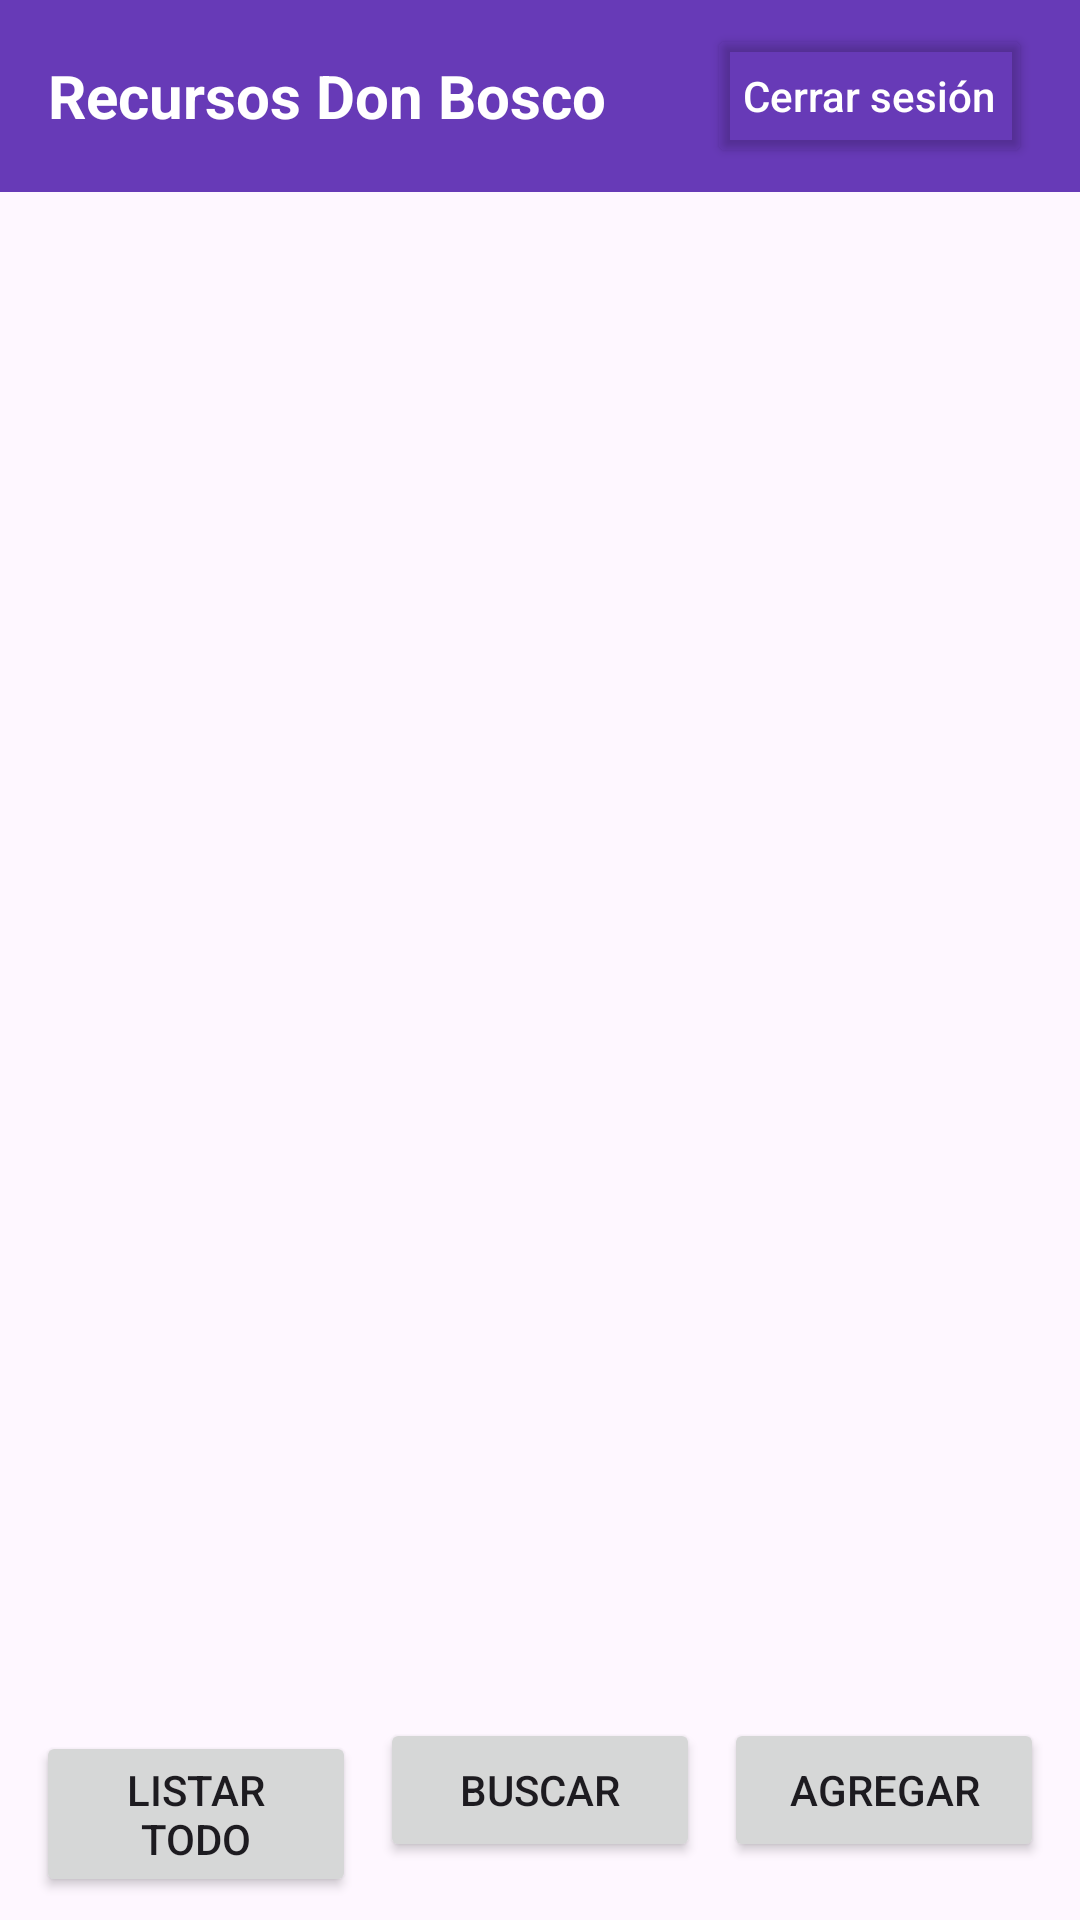

Here is an Android app screen rendered from its layout file. Give the layout XML and the strings, colors and styles it references.
<!-- AndroidManifest.xml: application theme Theme.DesafiopracticoIIIDSM -->
<!-- res/layout/activity_main.xml -->
<?xml version="1.0" encoding="utf-8"?>
<androidx.constraintlayout.widget.ConstraintLayout xmlns:android="http://schemas.android.com/apk/res/android"
    xmlns:app="http://schemas.android.com/apk/res-auto"
    xmlns:tools="http://schemas.android.com/tools"
    android:id="@+id/main"
    android:layout_width="match_parent"
    android:layout_height="match_parent"
    tools:context=".MainActivity">

    <LinearLayout
        android:id="@+id/header"
        android:layout_width="match_parent"
        android:layout_height="?attr/actionBarSize"
        android:background="@color/purple"
        android:gravity="center_vertical"
        android:orientation="horizontal"
        android:paddingStart="16dp"
        android:paddingEnd="16dp"
        app:layout_constraintTop_toTopOf="parent">

        <TextView
            android:layout_width="0dp"
            android:layout_height="wrap_content"
            android:layout_weight="1"
            android:text="@string/app_name"
            android:textColor="@android:color/white"
            android:textSize="20sp"
            android:textStyle="bold" />

        <Button
            android:id="@+id/btnLogout"
            android:layout_width="wrap_content"
            android:layout_height="wrap_content"
            android:text="@string/close_sesion"
            android:textColor="@android:color/white"
            android:backgroundTint="@android:color/transparent"
            android:textAllCaps="false" />
    </LinearLayout>

    <ScrollView
        android:layout_width="match_parent"
        android:layout_height="0dp"
        app:layout_constraintTop_toBottomOf="@id/header"
        app:layout_constraintBottom_toTopOf="@+id/buttonContainer">

        <LinearLayout
            android:id="@+id/dataContainer"
            android:layout_width="match_parent"
            android:layout_height="wrap_content"
            android:orientation="vertical"
            android:padding="16dp">

        </LinearLayout>
    </ScrollView>

    <LinearLayout
        android:id="@+id/buttonContainer"
        android:layout_width="match_parent"
        android:layout_height="wrap_content"
        android:orientation="horizontal"
        android:padding="8dp"
        app:layout_constraintBottom_toBottomOf="parent">

        <Button
            android:id="@+id/btnListAll"
            android:layout_width="0dp"
            android:layout_height="wrap_content"
            android:layout_weight="1"
            android:text="@string/list_all"
            android:layout_margin="4dp"/>

        <Button
            android:id="@+id/btnSearch"
            android:layout_width="0dp"
            android:layout_height="wrap_content"
            android:layout_weight="1"
            android:text="@string/search"
            android:layout_margin="4dp"/>

        <Button
            android:id="@+id/btnAdd"
            android:layout_width="0dp"
            android:layout_height="wrap_content"
            android:layout_weight="1"
            android:text="@string/add"
            android:layout_margin="4dp"/>

    </LinearLayout>

</androidx.constraintlayout.widget.ConstraintLayout>
<!-- resources referenced by this layout -->
<resources>
  <color name="purple">#673ab7</color>
  <string name="add">Agregar</string>
  <string name="app_name">Recursos Don Bosco</string>
  <string name="close_sesion">Cerrar sesión</string>
  <string name="list_all">Listar todo</string>
  <string name="search">Buscar</string>
  <style name="Theme.DesafiopracticoIIIDSM" parent="Base.Theme.DesafiopracticoIIIDSM" />
  <style name="Base.Theme.DesafiopracticoIIIDSM" parent="Theme.Material3.DayNight.NoActionBar">
          
          
      </style>
</resources>
